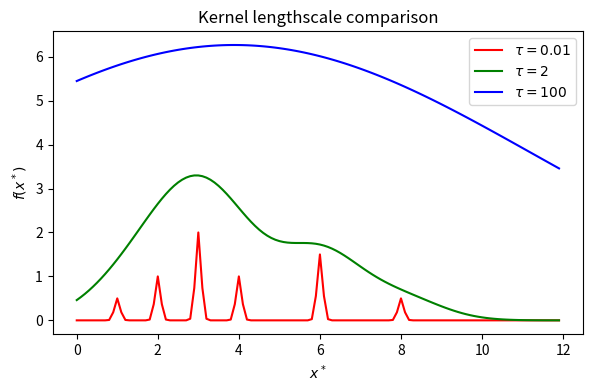

The script that saved this image:
#####################
# CS 181, Spring 2022
# Homework 1, Problem 1
# STARTER CODE
##################

import numpy as np
import matplotlib.pyplot as plt

data = [(0., 0.),
        (1., 0.5),
        (2., 1.),
        (3., 2.),
        (4., 1.),
        (6., 1.5),
        (8., 0.5)]

def compute_loss(tau):
    loss = 0
    for n, (x_n, y_n) in enumerate(data):
        f_x_n = 0
        for i, (x_i, y_i) in enumerate(data):
            if i != n:
                f_x_n += np.exp(-np.power(np.linalg.norm(x_n - x_i), 2) / tau) * y_i
        loss += np.power(y_n - f_x_n, 2)
    return loss

for tau in (0.01, 2, 100):
    print("Loss for tau = " + str(tau) + ": " + str(compute_loss(tau)))
    
def f(x, tau):
    f_x = 0
    for x_n, y_n in data:
        f_x += np.exp(-np.power(np.linalg.norm(x - x_n), 2) / tau) * y_n
    return f_x

x = np.arange(0, 12, 0.1)
y1 = [f(x_i, 0.01) for x_i in x]
y2 = [f(x_i, 2) for x_i in x]
y3 = [f(x_i, 100) for x_i in x]

plt.figure(figsize=(6, 4), dpi=200)

plt.plot(x, y1, color='red', label=r"$\tau = 0.01$")
plt.plot(x, y2, color='green', label=r"$\tau = 2$")
plt.plot(x, y3, color='blue', label=r"$\tau = 100$")

plt.xlabel(r"$x^*$")
plt.ylabel(r"$f(x^*)$")

plt.title("Kernel lengthscale comparison")
plt.legend()
plt.tight_layout()
plt.savefig("T1_P1_plot.png", facecolor="white")
plt.show